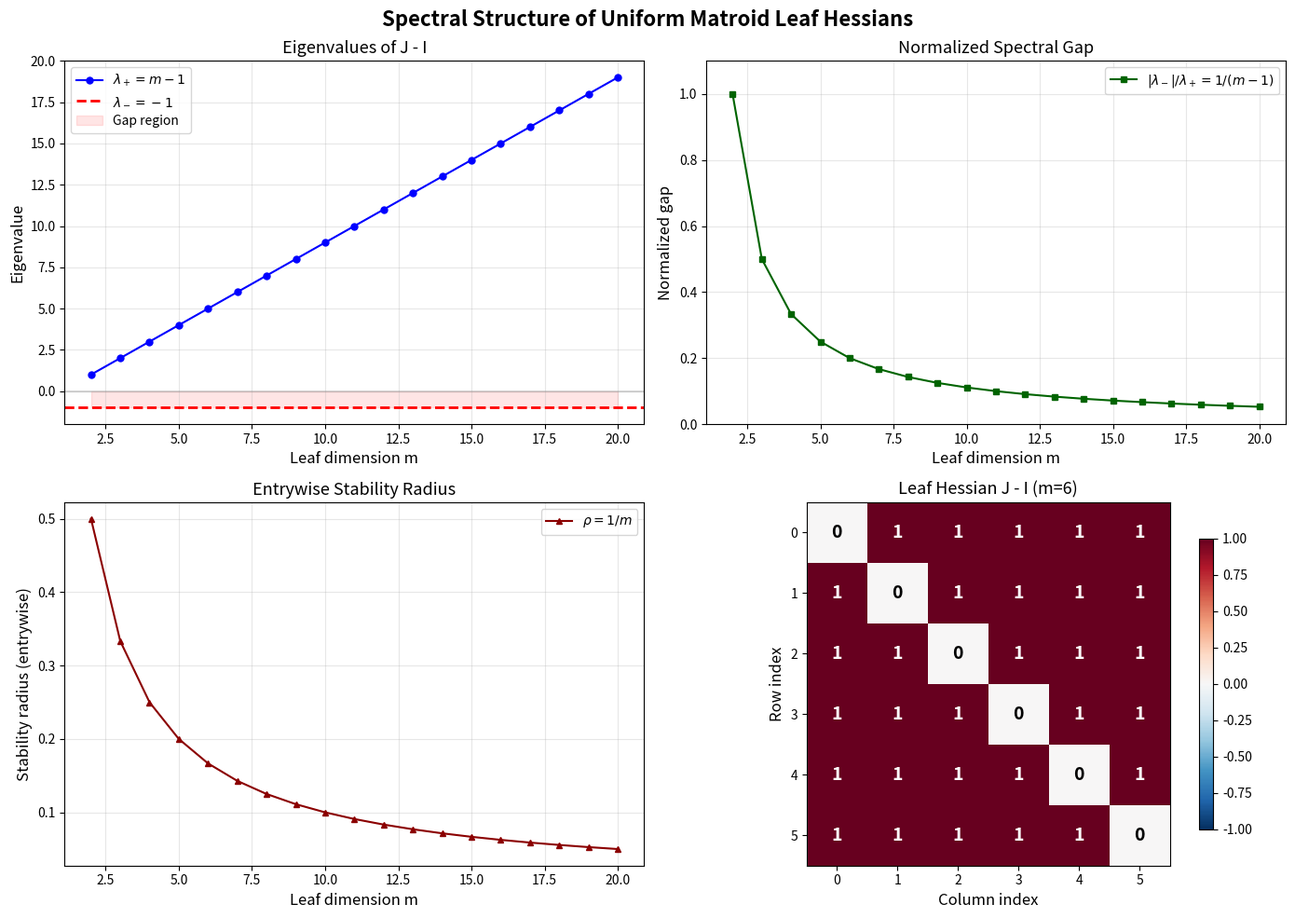

Source code (Python):
"""
Visualization 1: Spectral Gap Landscape for Uniform Matroid Families

This script visualizes how the eigenvalue structure of the canonical leaf
Hessian (J - I) varies with the leaf dimension m = n - r + 2. The key
insight is that the spectral gap (= 1) is constant across all dimensions,
while the positive eigenvalue grows linearly with m.

The plot shows:
- Eigenvalues of J - I as a function of m
- The constant spectral gap of 1
- The normalized gap 1/(m-1) decaying with dimension
"""

import numpy as np
import matplotlib.pyplot as plt

# Compute eigenvalue data
m_values = list(range(2, 21))
pos_eigenvalues = [m - 1 for m in m_values]
neg_eigenvalues = [-1 for _ in m_values]
normalized_gaps = [1.0 / (m - 1) for m in m_values]
stability_radii = [1.0 / m for m in m_values]

fig, axes = plt.subplots(2, 2, figsize=(14, 10))
fig.suptitle('Spectral Structure of Uniform Matroid Leaf Hessians',
             fontsize=16, fontweight='bold')

# Panel 1: Eigenvalues vs dimension
ax1 = axes[0, 0]
ax1.plot(m_values, pos_eigenvalues, 'b-o', label=r'$\lambda_+ = m-1$', markersize=5)
ax1.axhline(y=-1, color='r', linestyle='--', linewidth=2, label=r'$\lambda_- = -1$')
ax1.axhline(y=0, color='gray', linestyle='-', alpha=0.3)
ax1.fill_between(m_values, -1, 0, alpha=0.1, color='red', label='Gap region')
ax1.set_xlabel('Leaf dimension m', fontsize=12)
ax1.set_ylabel('Eigenvalue', fontsize=12)
ax1.set_title('Eigenvalues of J - I', fontsize=13)
ax1.legend(fontsize=10)
ax1.grid(True, alpha=0.3)

# Panel 2: Normalized gap
ax2 = axes[0, 1]
ax2.plot(m_values, normalized_gaps, 'g-s', label=r'$|\lambda_-|/\lambda_+ = 1/(m-1)$',
         markersize=5, color='darkgreen')
ax2.set_xlabel('Leaf dimension m', fontsize=12)
ax2.set_ylabel('Normalized gap', fontsize=12)
ax2.set_title('Normalized Spectral Gap', fontsize=13)
ax2.legend(fontsize=10)
ax2.grid(True, alpha=0.3)
ax2.set_ylim(0, 1.1)

# Panel 3: Stability radius
ax3 = axes[1, 0]
ax3.plot(m_values, stability_radii, 'r-^', label=r'$\rho = 1/m$', markersize=5,
         color='darkred')
ax3.set_xlabel('Leaf dimension m', fontsize=12)
ax3.set_ylabel('Stability radius (entrywise)', fontsize=12)
ax3.set_title('Entrywise Stability Radius', fontsize=13)
ax3.legend(fontsize=10)
ax3.grid(True, alpha=0.3)

# Panel 4: Heatmap of leaf Hessian for m=6
ax4 = axes[1, 1]
m_example = 6
H = np.ones((m_example, m_example)) - np.eye(m_example)
im = ax4.imshow(H, cmap='RdBu_r', vmin=-1, vmax=1, aspect='equal')
ax4.set_title(f'Leaf Hessian J - I (m={m_example})', fontsize=13)
ax4.set_xlabel('Column index', fontsize=12)
ax4.set_ylabel('Row index', fontsize=12)
for i in range(m_example):
    for j in range(m_example):
        ax4.text(j, i, f'{H[i,j]:.0f}', ha='center', va='center',
                fontsize=14, fontweight='bold',
                color='white' if abs(H[i,j]) > 0.5 else 'black')
plt.colorbar(im, ax=ax4, shrink=0.8)

plt.tight_layout()
plt.savefig('spectral_gap_landscape.png', dpi=150, bbox_inches='tight')
plt.close()
print("Saved: spectral_gap_landscape.png")
